Labelled photos from "dataset_damage", an image-classification folder in sirnikLiK/krabs. The possible labels are: damage 10 to 19 percent, damage 20 to 29 percent, damage 30 to 39 percent, damage 40 to 49 percent, damage 50 to 59 percent, damage 60 to 69 percent, damage 70 to 79 percent, damage 80 to 89 percent, damage 90 to 99 percent.

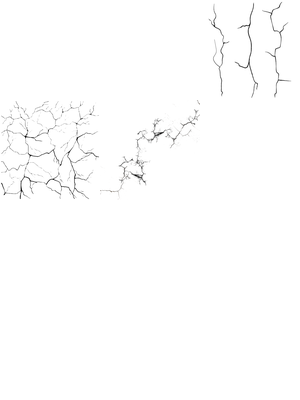
Label: damage 40 to 49 percent

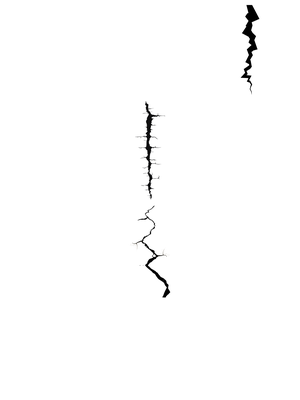
Label: damage 30 to 39 percent

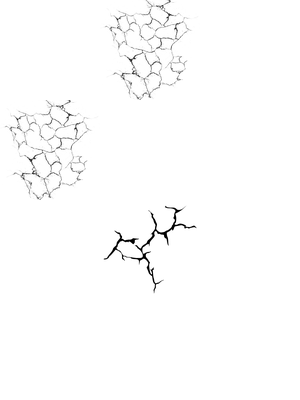
Label: damage 50 to 59 percent

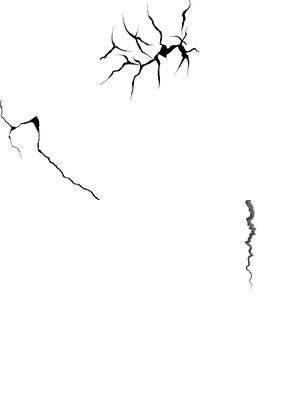
Label: damage 20 to 29 percent

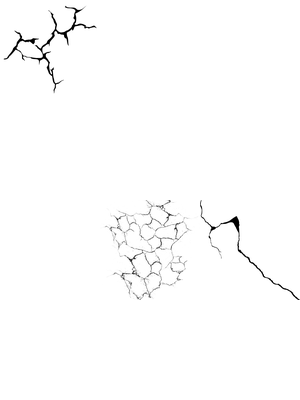
Label: damage 20 to 29 percent

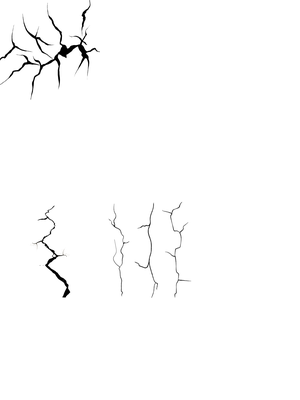
Label: damage 20 to 29 percent
